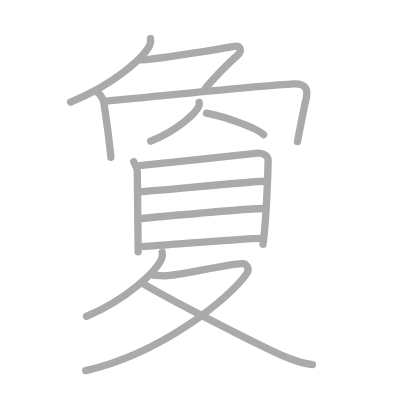
t = 0.00 s
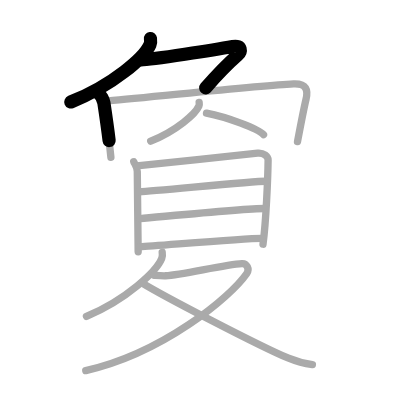
t = 2.75 s
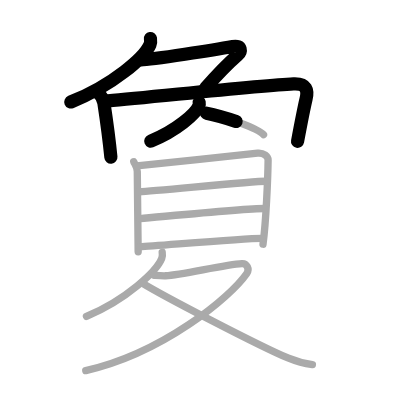
t = 5.50 s
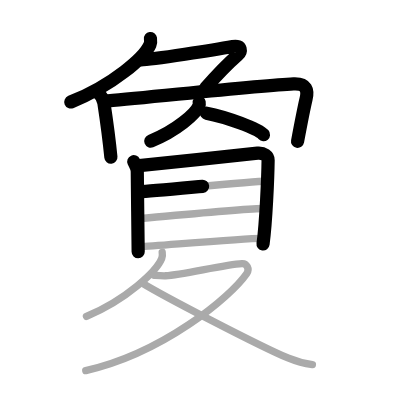
t = 8.50 s
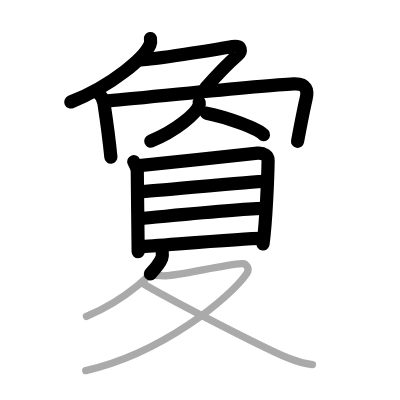
t = 11.25 s
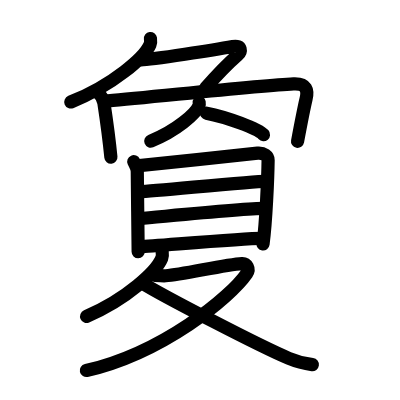
t = 14.00 s

The animated SVG that drew these frames (rendered in a browser with its animation timeline set to each time). Animation: 14 SMIL elements (animate=14); one cycle of 14.00 s.

<?xml version="1.0" standalone="no"?>
<!DOCTYPE svg PUBLIC "-//W3C//DTD SVG 1.1//EN"   "http://www.w3.org/Graphics/SVG/1.1/DTD/svg11.dtd">
<svg width="400px" height="400px"  version="1.1" xmlns="http://www.w3.org/2000/svg">
  <defs>
    <marker id="Triangle" viewBox="0 0 10 10" refX="0" refY="5" markerUnits="strokeWidth" markerWidth="3" style="stroke-opacity:0%;fill:#aaaaaa;" markerHeight="2" orient="auto">
      <path d="M 0 0 L 10 5 L 0 10 z" />
    </marker>
    
    <marker id="Arrow" viewBox="0 0 10 10" refX="5" refY="5" markerUnits="strokeWidth" markerWidth="1.8" style="stroke-opacity:0%;fill:#770000;" markerHeight="2" orient="auto">
      <path d="M 0 4 L 6 4 L 4 1 L 10 5 L 4 9 L 6 6 L 0 6 z" />
        <circle cx="5" cy="5" r="5" />
      </marker>
    
    <marker id="TriangleRed" viewBox="0 0 10 10" refX="0" refY="5" markerUnits="strokeWidth" markerWidth="3" style="stroke-opacity:0%;fill:#CC0000;" markerHeight="2" orient="auto">
      <path d="M 0 0 L 10 5 L 0 10 z" />
    </marker>
    
    <marker id="ArrowRed" viewBox="0 0 10 10" refX="5" refY="5" markerUnits="strokeWidth" markerWidth="1.8" style="stroke-opacity:0%;fill:#CC0000;" markerHeight="2" orient="auto">
      <path d="M 0 4 L 6 4 L 4 1 L 10 5 L 4 9 L 6 6 L 0 6 z" />
        <circle cx="5" cy="5" r="5" />
      </marker>
    
  </defs>
  
  <path style="fill:#ffffff; fill-opacity:100%; fill-rule:evenodd; stroke-width:0;" d="M 0 0 L 400px 0 L 400px 400px L 0 400px L 0 0" />

  <g transform="scale(3.6697247706422 3.6697247706422)">
<path style="fill:none; fill-opacity:0%; fill-rule:evenodd; stroke:#aaaaaa; stroke-opacity:100%; stroke-width: 1.5pt; stroke-linejoin:round; stroke-linecap:round;" d="M41 10.5c0.06 0.41 0.13 1.05-0.12 1.64c-1.48 3.45-9.98 11.03-21.63 15.67"></path>
<path style="fill:none; fill-opacity:0%; fill-rule:evenodd; stroke:#aaaaaa; stroke-opacity:100%; stroke-width: 1.5pt; stroke-linejoin:round; stroke-linecap:round;" d="M38.5 16.3c2.84 0 20.5-2.8 24.94-3.61c2.53-0.46 2.36 1.41 1.31 2.33C62.5 17 59.25 20.25 56 24"></path>
<path style="fill:none; fill-opacity:0%; fill-rule:evenodd; stroke:#aaaaaa; stroke-opacity:100%; stroke-width: 1.5pt; stroke-linejoin:round; stroke-linecap:round;" d="M26.71 25.31c0.84 0.57 1.48 1.97 1.6 2.72c0.94 6.22 1.44 9.97 1.91 14.85"></path>
<path style="fill:none; fill-opacity:0%; fill-rule:evenodd; stroke:#aaaaaa; stroke-opacity:100%; stroke-width: 1.5pt; stroke-linejoin:round; stroke-linecap:round;" d="M29.43 27.49c12.79-1.09 41.3-4.21 50.55-4.63c3.61-0.16 3.98 1.77 3.42 4.14c-0.65 2.74-1.65 7.99-2.33 11.6"></path>
<path style="fill:none; fill-opacity:0%; fill-rule:evenodd; stroke:#aaaaaa; stroke-opacity:100%; stroke-width: 1.5pt; stroke-linejoin:round; stroke-linecap:round;" d="M54.27 27.89c0.04 0.25 0.08 0.64-0.07 1c-0.9 2.11-6.07 6.74-13.13 9.57"></path>
<path style="fill:none; fill-opacity:0%; fill-rule:evenodd; stroke:#aaaaaa; stroke-opacity:100%; stroke-width: 1.5pt; stroke-linejoin:round; stroke-linecap:round;" d="M56.27 30.83c5.49 1.04 14.17 4.27 15.54 5.88"></path>
<path style="fill:none; fill-opacity:0%; fill-rule:evenodd; stroke:#aaaaaa; stroke-opacity:100%; stroke-width: 1.5pt; stroke-linejoin:round; stroke-linecap:round;" d="M36.45 44.06c0.39 0.88 0.96 1.53 0.96 2.7s0.24 21.27 0.24 21.85"></path>
<path style="fill:none; fill-opacity:0%; fill-rule:evenodd; stroke:#aaaaaa; stroke-opacity:100%; stroke-width: 1.5pt; stroke-linejoin:round; stroke-linecap:round;" d="M37.29 45.19c2.22-0.15 30.88-3.28 32.9-3.45c1.68-0.15 2.88 0.81 2.87 1.9C73 48.25 72.5 60.5 71.67 66.54"></path>
<path style="fill:none; fill-opacity:0%; fill-rule:evenodd; stroke:#aaaaaa; stroke-opacity:100%; stroke-width: 1.5pt; stroke-linejoin:round; stroke-linecap:round;" d="M38.03 52.26c4.37-0.2 30.81-2.86 34.37-2.86"></path>
<path style="fill:none; fill-opacity:0%; fill-rule:evenodd; stroke:#aaaaaa; stroke-opacity:100%; stroke-width: 1.5pt; stroke-linejoin:round; stroke-linecap:round;" d="M38.21 59.56c5.87-0.49 28.23-2.75 33.93-2.75"></path>
<path style="fill:none; fill-opacity:0%; fill-rule:evenodd; stroke:#aaaaaa; stroke-opacity:100%; stroke-width: 1.5pt; stroke-linejoin:round; stroke-linecap:round;" d="M38.12 67.26c5.04-0.26 27.62-2.31 33.31-2.31"></path>
<path style="fill:none; fill-opacity:0%; fill-rule:evenodd; stroke:#aaaaaa; stroke-opacity:100%; stroke-width: 1.5pt; stroke-linejoin:round; stroke-linecap:round;" d="M44.2 68.75c0.06 0.41 0.12 1.06-0.12 1.65c-1.41 3.49-9.47 11.14-20.52 15.83"></path>
<path style="fill:none; fill-opacity:0%; fill-rule:evenodd; stroke:#aaaaaa; stroke-opacity:100%; stroke-width: 1.5pt; stroke-linejoin:round; stroke-linecap:round;" d="M41.93 75.01c0.35 0.02 2.24 0.2 3.24 0.14c4.48-0.25 16.03-3.07 20.77-3.33c1.31-0.07 2.14 1.5 1.31 2.7C62.74 81.08 44.25 96.25 23.37 101"></path>
<path style="fill:none; fill-opacity:0%; fill-rule:evenodd; stroke:#aaaaaa; stroke-opacity:100%; stroke-width: 1.5pt; stroke-linejoin:round; stroke-linecap:round;" d="M38.66 77.06c5.81 3.6 32.14 17.28 39.97 20.56c2.33 0.98 4.22 1.46 6.5 1.75"></path>

<path style="fill:none; fill-opacity:0%; fill-rule:evenodd; stroke:#000000; stroke-opacity:100%; stroke-width: 2.7pt; stroke-linejoin:round; stroke-linecap:round;" d="M41 10.5c0.06 0.41 0.13 1.05-0.12 1.64c-1.48 3.45-9.98 11.03-21.63 15.67" pathLength="100" stroke-dashoffset="100" stroke-dasharray="100 105"><animate id="dashAnim1" attributeName="stroke-dashoffset" from="100" to="0" dur="1s" calcMode="linear" fill="freeze"/></path>
<path style="fill:none; fill-opacity:0%; fill-rule:evenodd; stroke:#000000; stroke-opacity:100%; stroke-width: 2.7pt; stroke-linejoin:round; stroke-linecap:round;" d="M38.5 16.3c2.84 0 20.5-2.8 24.94-3.61c2.53-0.46 2.36 1.41 1.31 2.33C62.5 17 59.25 20.25 56 24" pathLength="100" stroke-dashoffset="100" stroke-dasharray="100 105"><animate id="dashAnim2" attributeName="stroke-dashoffset" from="100" to="0" dur="1s" calcMode="linear" begin="dashAnim1.end" fill="freeze"/></path>
<path style="fill:none; fill-opacity:0%; fill-rule:evenodd; stroke:#000000; stroke-opacity:100%; stroke-width: 2.7pt; stroke-linejoin:round; stroke-linecap:round;" d="M26.71 25.31c0.84 0.57 1.48 1.97 1.6 2.72c0.94 6.22 1.44 9.97 1.91 14.85" pathLength="100" stroke-dashoffset="100" stroke-dasharray="100 105"><animate id="dashAnim3" attributeName="stroke-dashoffset" from="100" to="0" dur="1s" calcMode="linear" begin="dashAnim2.end" fill="freeze"/></path>
<path style="fill:none; fill-opacity:0%; fill-rule:evenodd; stroke:#000000; stroke-opacity:100%; stroke-width: 2.7pt; stroke-linejoin:round; stroke-linecap:round;" d="M29.43 27.49c12.79-1.09 41.3-4.21 50.55-4.63c3.61-0.16 3.98 1.77 3.42 4.14c-0.65 2.74-1.65 7.99-2.33 11.6" pathLength="100" stroke-dashoffset="100" stroke-dasharray="100 105"><animate id="dashAnim4" attributeName="stroke-dashoffset" from="100" to="0" dur="1s" calcMode="linear" begin="dashAnim3.end" fill="freeze"/></path>
<path style="fill:none; fill-opacity:0%; fill-rule:evenodd; stroke:#000000; stroke-opacity:100%; stroke-width: 2.7pt; stroke-linejoin:round; stroke-linecap:round;" d="M54.27 27.89c0.04 0.25 0.08 0.64-0.07 1c-0.9 2.11-6.07 6.74-13.13 9.57" pathLength="100" stroke-dashoffset="100" stroke-dasharray="100 105"><animate id="dashAnim5" attributeName="stroke-dashoffset" from="100" to="0" dur="1s" calcMode="linear" begin="dashAnim4.end" fill="freeze"/></path>
<path style="fill:none; fill-opacity:0%; fill-rule:evenodd; stroke:#000000; stroke-opacity:100%; stroke-width: 2.7pt; stroke-linejoin:round; stroke-linecap:round;" d="M56.27 30.83c5.49 1.04 14.17 4.27 15.54 5.88" pathLength="100" stroke-dashoffset="100" stroke-dasharray="100 105"><animate id="dashAnim6" attributeName="stroke-dashoffset" from="100" to="0" dur="1s" calcMode="linear" begin="dashAnim5.end" fill="freeze"/></path>
<path style="fill:none; fill-opacity:0%; fill-rule:evenodd; stroke:#000000; stroke-opacity:100%; stroke-width: 2.7pt; stroke-linejoin:round; stroke-linecap:round;" d="M36.45 44.06c0.39 0.88 0.96 1.53 0.96 2.7s0.24 21.27 0.24 21.85" pathLength="100" stroke-dashoffset="100" stroke-dasharray="100 105"><animate id="dashAnim7" attributeName="stroke-dashoffset" from="100" to="0" dur="1s" calcMode="linear" begin="dashAnim6.end" fill="freeze"/></path>
<path style="fill:none; fill-opacity:0%; fill-rule:evenodd; stroke:#000000; stroke-opacity:100%; stroke-width: 2.7pt; stroke-linejoin:round; stroke-linecap:round;" d="M37.29 45.19c2.22-0.15 30.88-3.28 32.9-3.45c1.68-0.15 2.88 0.81 2.87 1.9C73 48.25 72.5 60.5 71.67 66.54" pathLength="100" stroke-dashoffset="100" stroke-dasharray="100 105"><animate id="dashAnim8" attributeName="stroke-dashoffset" from="100" to="0" dur="1s" calcMode="linear" begin="dashAnim7.end" fill="freeze"/></path>
<path style="fill:none; fill-opacity:0%; fill-rule:evenodd; stroke:#000000; stroke-opacity:100%; stroke-width: 2.7pt; stroke-linejoin:round; stroke-linecap:round;" d="M38.03 52.26c4.37-0.2 30.81-2.86 34.37-2.86" pathLength="100" stroke-dashoffset="100" stroke-dasharray="100 105"><animate id="dashAnim9" attributeName="stroke-dashoffset" from="100" to="0" dur="1s" calcMode="linear" begin="dashAnim8.end" fill="freeze"/></path>
<path style="fill:none; fill-opacity:0%; fill-rule:evenodd; stroke:#000000; stroke-opacity:100%; stroke-width: 2.7pt; stroke-linejoin:round; stroke-linecap:round;" d="M38.21 59.56c5.87-0.49 28.23-2.75 33.93-2.75" pathLength="100" stroke-dashoffset="100" stroke-dasharray="100 105"><animate id="dashAnim10" attributeName="stroke-dashoffset" from="100" to="0" dur="1s" calcMode="linear" begin="dashAnim9.end" fill="freeze"/></path>
<path style="fill:none; fill-opacity:0%; fill-rule:evenodd; stroke:#000000; stroke-opacity:100%; stroke-width: 2.7pt; stroke-linejoin:round; stroke-linecap:round;" d="M38.12 67.26c5.04-0.26 27.62-2.31 33.31-2.31" pathLength="100" stroke-dashoffset="100" stroke-dasharray="100 105"><animate id="dashAnim11" attributeName="stroke-dashoffset" from="100" to="0" dur="1s" calcMode="linear" begin="dashAnim10.end" fill="freeze"/></path>
<path style="fill:none; fill-opacity:0%; fill-rule:evenodd; stroke:#000000; stroke-opacity:100%; stroke-width: 2.7pt; stroke-linejoin:round; stroke-linecap:round;" d="M44.2 68.75c0.06 0.41 0.12 1.06-0.12 1.65c-1.41 3.49-9.47 11.14-20.52 15.83" pathLength="100" stroke-dashoffset="100" stroke-dasharray="100 105"><animate id="dashAnim12" attributeName="stroke-dashoffset" from="100" to="0" dur="1s" calcMode="linear" begin="dashAnim11.end" fill="freeze"/></path>
<path style="fill:none; fill-opacity:0%; fill-rule:evenodd; stroke:#000000; stroke-opacity:100%; stroke-width: 2.7pt; stroke-linejoin:round; stroke-linecap:round;" d="M41.93 75.01c0.35 0.02 2.24 0.2 3.24 0.14c4.48-0.25 16.03-3.07 20.77-3.33c1.31-0.07 2.14 1.5 1.31 2.7C62.74 81.08 44.25 96.25 23.37 101" pathLength="100" stroke-dashoffset="100" stroke-dasharray="100 105"><animate id="dashAnim13" attributeName="stroke-dashoffset" from="100" to="0" dur="1s" calcMode="linear" begin="dashAnim12.end" fill="freeze"/></path>
<path style="fill:none; fill-opacity:0%; fill-rule:evenodd; stroke:#000000; stroke-opacity:100%; stroke-width: 2.7pt; stroke-linejoin:round; stroke-linecap:round;" d="M38.66 77.06c5.81 3.6 32.14 17.28 39.97 20.56c2.33 0.98 4.22 1.46 6.5 1.75" pathLength="100" stroke-dashoffset="100" stroke-dasharray="100 105"><animate id="dashAnim14" attributeName="stroke-dashoffset" from="100" to="0" dur="1s" calcMode="linear" begin="dashAnim13.end" fill="freeze"/></path>

</g>

</svg>  
          
